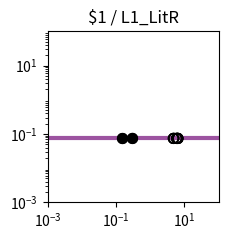

The script that saved this image: (Note: this script raises an exception after producing the figure.)
import matplotlib.pyplot as plt
import matplotlib.ticker as ticker
import numpy as np

fig, ax = plt.subplots(figsize=(2.5,2.5))

plt.xlim(1.000000e-03, 1.000000e+02)
plt.ylim(1.000000e-03, 1.000000e+02)

x = np.array([1.000000e-03,1.122018e-03,1.258925e-03,1.412538e-03,1.584893e-03,1.778279e-03,1.995262e-03,2.238721e-03,2.511886e-03,2.818383e-03,3.162278e-03,3.548134e-03,3.981072e-03,4.466836e-03,5.011872e-03,5.623413e-03,6.309573e-03,7.079458e-03,7.943282e-03,8.912509e-03,1.000000e-02,1.122018e-02,1.258925e-02,1.412538e-02,1.584893e-02,1.778279e-02,1.995262e-02,2.238721e-02,2.511886e-02,2.818383e-02,3.162278e-02,3.548134e-02,3.981072e-02,4.466836e-02,5.011872e-02,5.623413e-02,6.309573e-02,7.079458e-02,7.943282e-02,8.912509e-02,1.000000e-01,1.122018e-01,1.258925e-01,1.412538e-01,1.584893e-01,1.778279e-01,1.995262e-01,2.238721e-01,2.511886e-01,2.818383e-01,3.162278e-01,3.548134e-01,3.981072e-01,4.466836e-01,5.011872e-01,5.623413e-01,6.309573e-01,7.079458e-01,7.943282e-01,8.912509e-01,1.000000e+00,1.122018e+00,1.258925e+00,1.412538e+00,1.584893e+00,1.778279e+00,1.995262e+00,2.238721e+00,2.511886e+00,2.818383e+00,3.162278e+00,3.548134e+00,3.981072e+00,4.466836e+00,5.011872e+00,5.623413e+00,6.309573e+00,7.079458e+00,7.943282e+00,8.912509e+00,1.000000e+01,1.122018e+01,1.258925e+01,1.412538e+01,1.584893e+01,1.778279e+01,1.995262e+01,2.238721e+01,2.511886e+01,2.818383e+01,3.162278e+01,3.548134e+01,3.981072e+01,4.466836e+01,5.011872e+01,5.623413e+01,6.309573e+01,7.079458e+01,7.943282e+01,8.912509e+01,1.000000e+02,])
y = np.array([7.400000e-02,7.400000e-02,7.400000e-02,7.400000e-02,7.400000e-02,7.400000e-02,7.400000e-02,7.400000e-02,7.400000e-02,7.400000e-02,7.400000e-02,7.400000e-02,7.400000e-02,7.400000e-02,7.400000e-02,7.400000e-02,7.400000e-02,7.400000e-02,7.400000e-02,7.400000e-02,7.400000e-02,7.400000e-02,7.400000e-02,7.400000e-02,7.400000e-02,7.400000e-02,7.400000e-02,7.400000e-02,7.400000e-02,7.400000e-02,7.400000e-02,7.400000e-02,7.400000e-02,7.400000e-02,7.400000e-02,7.400000e-02,7.400000e-02,7.400000e-02,7.400000e-02,7.400000e-02,7.400000e-02,7.400000e-02,7.400000e-02,7.400000e-02,7.400000e-02,7.400000e-02,7.400000e-02,7.400000e-02,7.400000e-02,7.400000e-02,7.400000e-02,7.400000e-02,7.400000e-02,7.400000e-02,7.400000e-02,7.400000e-02,7.400000e-02,7.400000e-02,7.400000e-02,7.400000e-02,7.400000e-02,7.400000e-02,7.400000e-02,7.400000e-02,7.400000e-02,7.400000e-02,7.400000e-02,7.400000e-02,7.400000e-02,7.400000e-02,7.400000e-02,7.400000e-02,7.400000e-02,7.400000e-02,7.400000e-02,7.400000e-02,7.400000e-02,7.400000e-02,7.400000e-02,7.400000e-02,7.400000e-02,7.400000e-02,7.400000e-02,7.400000e-02,7.400000e-02,7.400000e-02,7.400000e-02,7.400000e-02,7.400000e-02,7.400000e-02,7.400000e-02,7.400000e-02,7.400000e-02,7.400000e-02,7.400000e-02,7.400000e-02,7.400000e-02,7.400000e-02,7.400000e-02,7.400000e-02,7.400000e-02,])
c = "#9c53a0"

hi_x = np.array([3.031034e-01,1.480730e-01,1.480730e-01,])
hi_y = np.array([7.400000e-02,7.400000e-02,7.400000e-02,])
lo_x = np.array([6.492750e+00,6.337720e+00,6.492750e+00,6.337720e+00,4.897269e+00,4.742238e+00,4.897269e+00,4.742238e+00,6.039165e+00,5.884135e+00,6.039165e+00,5.884135e+00,3.031034e-01,])
lo_y = np.array([7.400000e-02,7.400000e-02,7.400000e-02,7.400000e-02,7.400000e-02,7.400000e-02,7.400000e-02,7.400000e-02,7.400000e-02,7.400000e-02,7.400000e-02,7.400000e-02,7.400000e-02,])

plt.loglog(x,y,lw=3,color=c)
plt.scatter(hi_x,hi_y,marker='o',s=50,color='black',zorder=10)
plt.scatter(lo_x,lo_y,marker='o',s=50,edgecolors='black',color='none',zorder=10)

plt.title("$1 / L1_LitR")

ax.xaxis.set_major_locator(ticker.LogLocator(numticks=3))
ax.yaxis.set_major_locator(ticker.LogLocator(numticks=3))

ax.set_aspect('equal')
plt.tight_layout()

plt.savefig("/home/user/output/response_plot_$1_L1_LitR.png", bbox_inches='tight')
